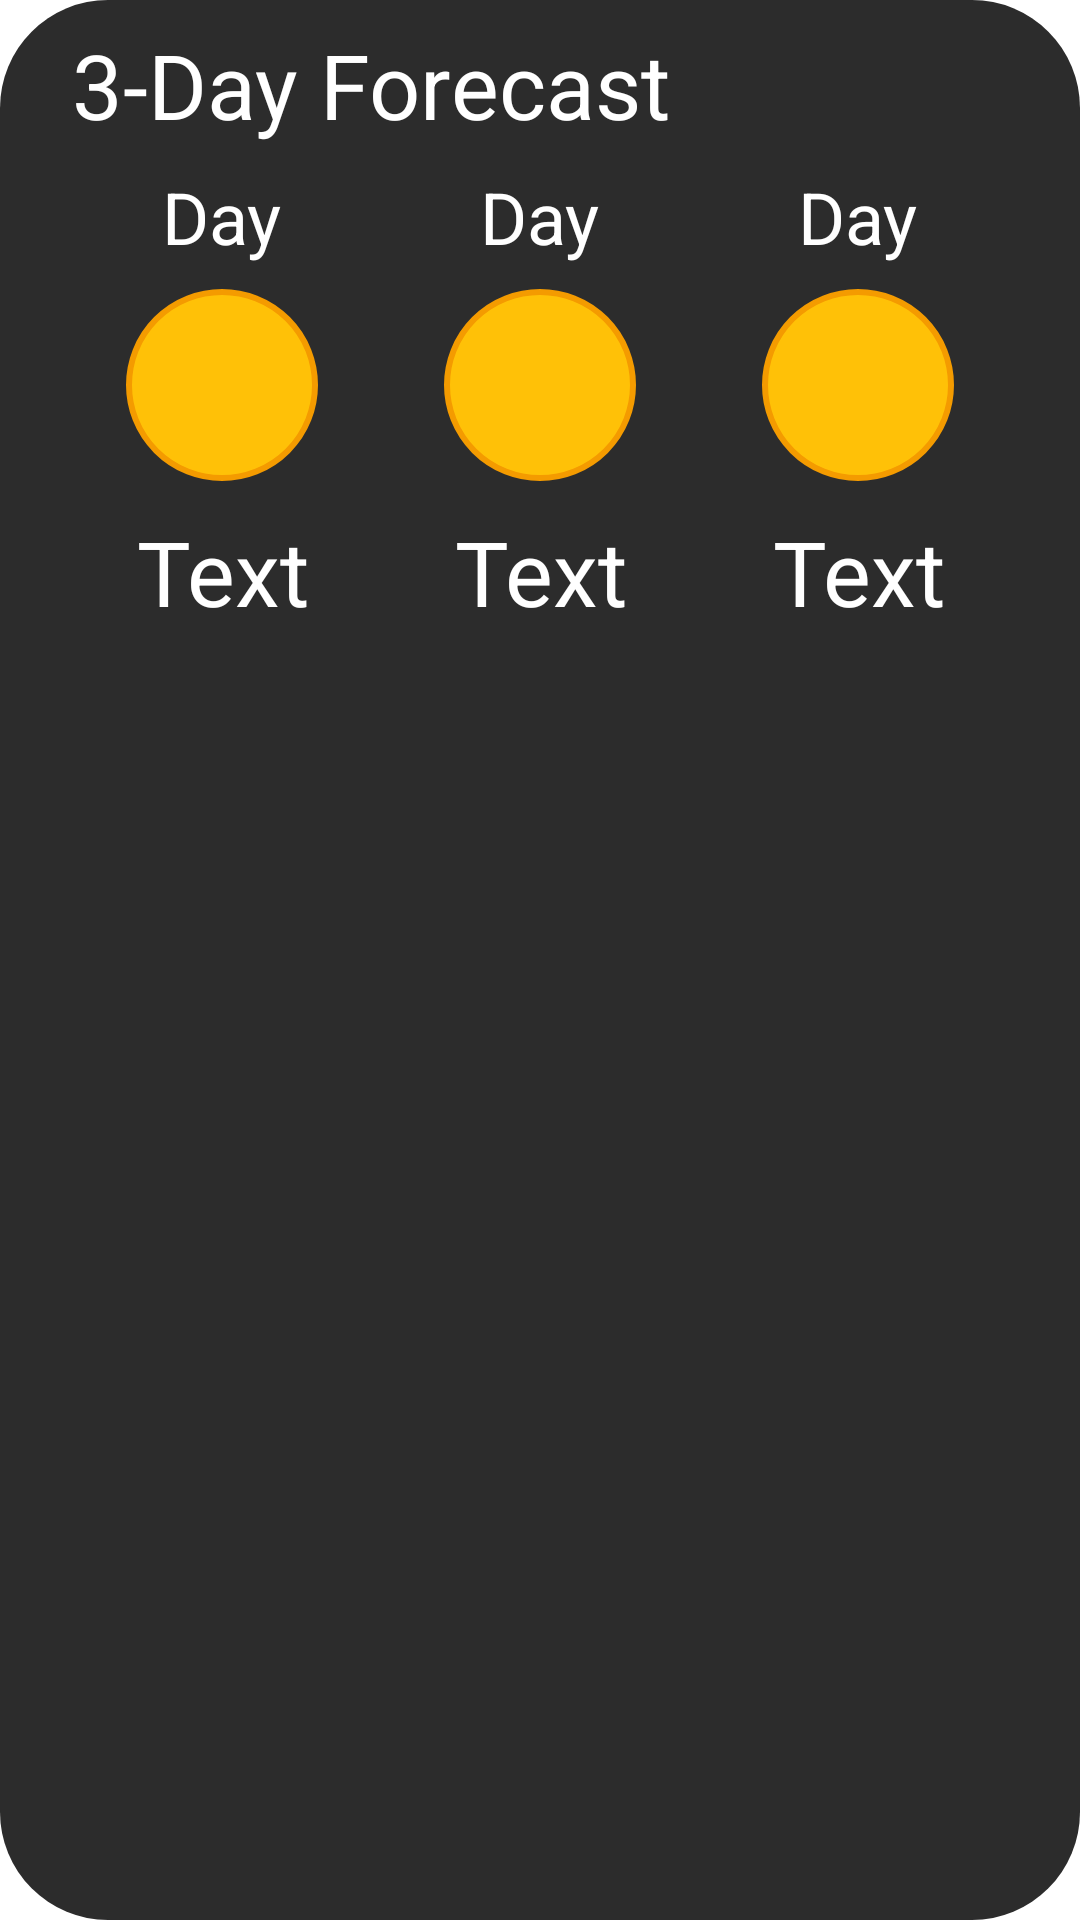

This screen was rendered from an Android layout file. Write that file and the resources it references.
<!-- AndroidManifest.xml: application theme Theme.WeatherApp -->
<!-- res/layout/fragment_three_day_small.xml -->
<?xml version="1.0" encoding="utf-8"?>
<androidx.constraintlayout.widget.ConstraintLayout xmlns:android="http://schemas.android.com/apk/res/android"
    xmlns:app="http://schemas.android.com/apk/res-auto"
    android:layout_width="match_parent"
    android:layout_height="wrap_content"
    android:background="@drawable/background_box"
    xmlns:tools="http://schemas.android.com/tools"
    tools:context=".ThreeDaySmallFragment"
    >

    <LinearLayout
        android:id="@+id/linearLayout2"
        android:layout_width="wrap_content"
        android:layout_height="wrap_content"
        android:orientation="vertical"
        app:layout_constraintEnd_toEndOf="parent"
        app:layout_constraintHorizontal_bias="0.5"
        app:layout_constraintStart_toEndOf="@+id/linearLayout3"
        app:layout_constraintTop_toBottomOf="@+id/textView">

        <TextView
            android:id="@+id/text_three"
            android:layout_width="wrap_content"
            android:layout_height="wrap_content"
            android:layout_marginTop="8dp"
            android:layout_marginBottom="4dp"
            android:text="Day"
            android:textColor="@color/white"
            android:textSize="24sp"
            android:layout_gravity="center"
            />

        <ImageView
            android:id="@+id/image_icon_three"
            android:layout_width="wrap_content"
            android:layout_height="wrap_content"
            android:layout_marginTop="4dp"
            android:src="@drawable/icon_sun_norays" />

        <TextView
            android:id="@+id/temperature_three"
            android:layout_marginTop="10dp"
            android:layout_marginBottom="10dp"
            android:layout_width="match_parent"
            android:textSize="30sp"
            android:textAlignment="center"
            android:textColor="@color/white"
            android:layout_height="wrap_content"
            android:text="Text" />

    </LinearLayout>

    <LinearLayout
        android:id="@+id/linearLayout3"
        android:layout_width="wrap_content"
        android:layout_height="wrap_content"
        android:orientation="vertical"
        app:layout_constraintEnd_toStartOf="@+id/linearLayout2"
        app:layout_constraintHorizontal_bias="0.5"
        app:layout_constraintStart_toEndOf="@+id/linearLayout"
        app:layout_constraintTop_toBottomOf="@+id/textView">

        <TextView
            android:id="@+id/text_two"
            android:layout_width="wrap_content"
            android:layout_height="wrap_content"
            android:layout_marginTop="8dp"
            android:layout_marginBottom="4dp"
            android:text="Day"
            android:textColor="@color/white"
            android:textSize="24sp"
            android:layout_gravity="center"

            />

        <ImageView
            android:id="@+id/image_icon_two"
            android:layout_marginTop="4dp"
            android:layout_width="wrap_content"
            android:layout_height="wrap_content"
            android:src="@drawable/icon_sun_norays" />

        <TextView
            android:id="@+id/temperature_two"
            android:layout_marginTop="10dp"
            android:layout_marginBottom="10dp"
            android:layout_width="match_parent"
            android:textSize="30sp"
            android:textAlignment="center"
            android:textColor="@color/white"
            android:layout_height="wrap_content"
            android:text="Text" />

    </LinearLayout>

    <LinearLayout
        android:id="@+id/linearLayout"
        android:layout_width="wrap_content"
        android:layout_height="wrap_content"
        android:orientation="vertical"
        app:layout_constraintEnd_toStartOf="@+id/linearLayout3"
        app:layout_constraintHorizontal_bias="0.5"
        app:layout_constraintStart_toStartOf="parent"
        app:layout_constraintTop_toBottomOf="@+id/textView">

        <TextView
            android:id="@+id/text_today"
            android:layout_width="wrap_content"
            android:layout_height="wrap_content"
            android:text="Day"
            android:textColor="@color/white"
            android:layout_marginTop="8dp"
            android:layout_marginBottom="4dp"
            android:textSize="24sp"
            android:layout_gravity="center" />

        <ImageView
            android:id="@+id/image_icon_today"
            android:layout_marginTop="4dp"
            android:layout_width="wrap_content"
            android:layout_height="wrap_content"
            android:src="@drawable/icon_sun_norays" />

        <TextView
            android:id="@+id/temperature_today"
            android:layout_marginTop="10dp"
            android:layout_marginBottom="10dp"
            android:layout_width="match_parent"
            android:textSize="30sp"
            android:textAlignment="center"
            android:textColor="@color/white"
            android:layout_height="wrap_content"
            android:text="Text" />

    </LinearLayout>

    <TextView
        android:id="@+id/textView"
        android:layout_width="match_parent"
        android:layout_height="wrap_content"
        android:layout_marginStart="24dp"
        android:layout_marginEnd="12dp"
        android:layout_marginTop="8dp"
        android:text="@string/_3_day_forecast"
        android:textColor="@color/white"
        android:textSize="30sp"
        app:layout_constraintEnd_toEndOf="parent"
        app:layout_constraintStart_toStartOf="parent"
        app:layout_constraintTop_toTopOf="parent"
        app:drawableBottomCompat="@color/white" />


</androidx.constraintlayout.widget.ConstraintLayout>
<!-- resources referenced by this layout -->
<resources>
  <color name="white">#FFFFFFFF</color>
  <!-- drawable background_box (drawable) -->
  <?xml version="1.0" encoding="utf-8"?>
  <shape xmlns:android="http://schemas.android.com/apk/res/android" android:shape="rectangle">
      <corners android:radius="36dp" />
      <solid android:color="@color/background"/>
  
  
  
  </shape>
  <!-- drawable icon_sun_norays (drawable) -->
  <?xml version="1.0" encoding="utf-8"?>
  <shape xmlns:android="http://schemas.android.com/apk/res/android" android:shape="oval">
      <size android:width="64dp" android:height="64dp"/>
      <solid android:color="@color/sun_orange"/>
      <stroke android:width="2dp" android:color="#F49B00"/>
  </shape>
  <string name="_3_day_forecast">3-Day Forecast</string>
  <style name="Theme.WeatherApp" parent="Theme.MaterialComponents.DayNight.NoActionBar">
          
          <item name="colorPrimary">@color/purple_500</item>
          <item name="colorPrimaryVariant">@color/purple_700</item>
          <item name="colorOnPrimary">@color/white</item>
          
          <item name="colorSecondary">@color/teal_200</item>
          <item name="colorSecondaryVariant">@color/teal_700</item>
          <item name="colorOnSecondary">@color/black</item>
          
          <item name="android:statusBarColor">?attr/colorPrimaryVariant</item>
          
      </style>
  <color name="background">#2C2C2C</color>
  <color name="sun_orange">#FFC107</color>
  <color name="purple_500">#FF6200EE</color>
  <color name="purple_700">#FF3700B3</color>
  <color name="teal_200">#FF03DAC5</color>
  <color name="teal_700">#FF018786</color>
  <color name="black">#FF000000</color>
</resources>
